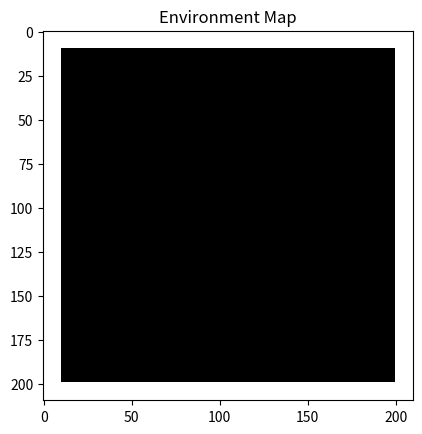

Write Python code to recreate this figure.
import numpy as np
import matplotlib.pyplot as plt
from matplotlib.patches import Wedge
from matplotlib.animation import FuncAnimation

class Environment:
    def __init__(self, x_length, y_length):
        self.x_length = x_length  # Dimensions in m
        self.y_length = y_length  # Dimensions in m
    
        border_width = 10
        self.map = np.zeros((x_length*10+border_width, y_length*10+border_width), dtype = np.uint8)

        self.map[:border_width, :] = 255  # Top border
        self.map[-border_width:, :] = 255  # Bottom border
        self.map[:, :border_width] = 255  # Left border
        self.map[:, -border_width:] = 255  # Right border

    def plot_map(self):
        plt.imshow(self.map, cmap='gray', interpolation='none')
        plt.title('Environment Map')
        plt.show()

class Sensor:
    def __init__(self, x, y, angle_offset, color):
        self.x = x
        self.y = y
        self.angle_offset = angle_offset
        self.fov = 48
        self.num_detectors = 16
        self.detector_angle = fov / num_detectors
        self.color = color

        self.detectors = [Wedge((x, y), 200, 90 - fov/2 + i*self.detector_angle + angle_offset, 90 - fov/2 + (i+1)*self.detector_angle + angle_offset, color='gray', alpha=0.5) for i in range(num_detectors)]
        self.highlighted = [Wedge((x, y), 0, 90 - fov/2 + i*self.detector_angle + angle_offset, 90 - fov/2 + (i+1)*self.detector_angle + angle_offset, color=color, alpha=0.5) for i in range(num_detectors)]

    def add_to_plot(self, ax):
        for wedge in self.detectors + self.highlighted:
            ax.add_patch(wedge)

    def update(self, object_position, object_distance):
        for i, (detector, highlight) in enumerate(zip(self.detectors, self.highlighted)):
            start_angle = 90 - self.fov/2 + i * self.detector_angle + self.angle_offset
            end_angle = start_angle + self.detector_angle

            angle_to_object = np.degrees(np.arctan2(object_distance, object_position - self.x))
            if start_angle <= angle_to_object <= end_angle:
                highlight.set_radius(np.sqrt(object_distance**2 + (object_position - self.x)**2))
                highlight.set_color(self.color)
            else:
                highlight.set_radius(0)
                highlight.set_color('gray')

    def reset(self):
        for highlight in self.highlighted:
            highlight.set_radius(0)
            highlight.set_color('gray')

def init():
    obj_sc.set_offsets(np.c_[[], []])
    sensor_1.reset()
    sensor_2.reset()
    return sensor_1.detectors + sensor_1.highlighted + sensor_2.detectors + sensor_2.highlighted + [obj_sc]

def update(frame):
    global object_position
    object_position = (frame * object_speed) % (room_size * 2) - room_size

    # Object's position (moving side to side)
    object_positions = [[object_position, object_distance]]

    # Update sensors
    sensor_1.update(object_position, object_distance)
    sensor_2.update(object_position, object_distance)

    # Update plot
    obj_sc.set_offsets(object_positions)
    return sensor_1.detectors + sensor_1.highlighted + sensor_2.detectors + sensor_2.highlighted + [obj_sc]


if __name__ == "__main__":
    # Create environment
    room = Environment(20, 20)
    room.plot_map()

    '''
    # Create sensors
    sensor_1 = Sensor(1.75/2, 0, 5, 'red')
    sensor_2 = Sensor(-1.75/2, 0, -5, 'blue')

    # Set up the plot
    fig, ax = plt.subplots(figsize=(8, 8))
    ax.set_xlim(-room_size / 2, room_size / 2)
    ax.set_ylim(0, room_size)
    ax.set_aspect('equal')

    # Add sensors to plot
    sensor_1.add_to_plot(ax)
    sensor_2.add_to_plot(ax)

    obj_sc = ax.scatter([], [], c='red', s=100, label='Object')

    # Keep a reference to the animation object
    anim = FuncAnimation(fig, update, init_func=init, frames=300, interval=100)
    plt.show()
    '''
